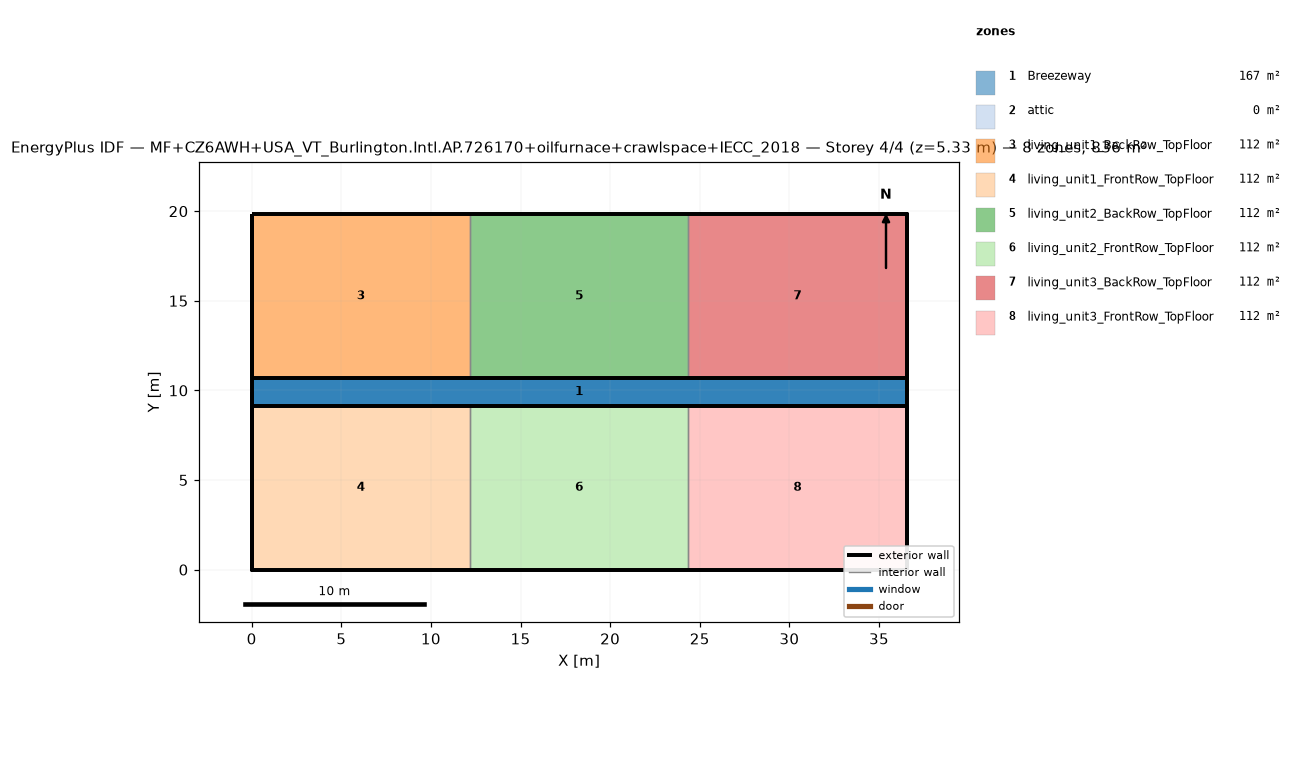
=== STOREY PLAN SPEC (per zone: floor XY polygon, exterior-wall plan segments, windows/doors) ===
zone 1: Breezeway  (167.0 m²)
  floor: (36.54, 9.16) (0.00, 9.16) (0.00, 10.68) (36.54, 10.68)
  floor: (36.54, 9.16) (0.00, 9.16) (0.00, 10.68) (36.54, 10.68)
  floor: (36.54, 9.16) (0.00, 9.16) (0.00, 10.68) (36.54, 10.68)
zone 2: attic  (0.0 m²)
  exterior wall: (36.54, 0.00) – (36.54, 19.84) – (36.54, 9.92)  [29.8 m]
  exterior wall: (0.00, 19.84) – (0.00, 0.00) – (0.00, 9.92)  [29.8 m]
zone 3: living_unit1_BackRow_TopFloor  (111.5 m²)
  floor: (12.18, 10.68) (0.00, 10.68) (0.00, 19.84) (12.18, 19.84)
  exterior wall: (12.18, 19.84) – (0.00, 19.84)  [12.2 m]
  exterior wall: (0.00, 19.84) – (0.00, 10.68)  [9.2 m]
  exterior wall: (0.00, 10.68) – (12.18, 10.68)  [12.2 m]
  interior walls: 1
zone 4: living_unit1_FrontRow_TopFloor  (111.5 m²)
  floor: (12.18, 0.00) (0.00, 0.00) (0.00, 9.16) (12.18, 9.16)
  exterior wall: (0.00, 0.00) – (12.18, 0.00)  [12.2 m]
  exterior wall: (0.00, 9.16) – (0.00, 0.00)  [9.2 m]
  exterior wall: (12.18, 9.16) – (0.00, 9.16)  [12.2 m]
  interior walls: 1
zone 5: living_unit2_BackRow_TopFloor  (111.5 m²)
  floor: (24.36, 10.68) (12.18, 10.68) (12.18, 19.84) (24.36, 19.84)
  exterior wall: (12.18, 10.68) – (24.36, 10.68)  [12.2 m]
  exterior wall: (24.36, 19.84) – (12.18, 19.84)  [12.2 m]
  interior walls: 2
zone 6: living_unit2_FrontRow_TopFloor  (111.5 m²)
  floor: (24.36, 0.00) (12.18, 0.00) (12.18, 9.16) (24.36, 9.16)
  exterior wall: (12.18, 0.00) – (24.36, 0.00)  [12.2 m]
  exterior wall: (24.36, 9.16) – (12.18, 9.16)  [12.2 m]
  interior walls: 2
zone 7: living_unit3_BackRow_TopFloor  (111.5 m²)
  floor: (36.54, 10.68) (24.36, 10.68) (24.36, 19.84) (36.54, 19.84)
  exterior wall: (36.54, 10.68) – (36.54, 19.84)  [9.2 m]
  exterior wall: (36.54, 19.84) – (24.36, 19.84)  [12.2 m]
  exterior wall: (24.36, 10.68) – (36.54, 10.68)  [12.2 m]
  interior walls: 1
zone 8: living_unit3_FrontRow_TopFloor  (111.5 m²)
  floor: (36.54, 0.00) (24.36, 0.00) (24.36, 9.16) (36.54, 9.16)
  exterior wall: (24.36, 0.00) – (36.54, 0.00)  [12.2 m]
  exterior wall: (36.54, 0.00) – (36.54, 9.16)  [9.2 m]
  exterior wall: (36.54, 9.16) – (24.36, 9.16)  [12.2 m]
  interior walls: 1

=== DERIVED (storey summary) ===
Building: MF+CZ6AWH+USA_VT_Burlington.Intl.AP.726170+oilfurnace+crawlspace+IECC_2018
Storey: 4 of 4  (floor level z = 5.33 m)
Storey gross floor area: 836.2 m²
Zones on this storey: 8
  - Breezeway: floor 167.0 m²
  - attic: floor 0.0 m²; exterior wall 59.5 m (81.9 m²); WWR 0.0%
  - living_unit1_BackRow_TopFloor: floor 111.5 m²; exterior wall 33.5 m (86.9 m²); WWR 0.0%
  - living_unit1_FrontRow_TopFloor: floor 111.5 m²; exterior wall 33.5 m (86.9 m²); WWR 0.0%
  - living_unit2_BackRow_TopFloor: floor 111.5 m²; exterior wall 24.4 m (63.1 m²); WWR 0.0%
  - living_unit2_FrontRow_TopFloor: floor 111.5 m²; exterior wall 24.4 m (63.1 m²); WWR 0.0%
  - living_unit3_BackRow_TopFloor: floor 111.5 m²; exterior wall 33.5 m (86.9 m²); WWR 0.0%
  - living_unit3_FrontRow_TopFloor: floor 111.5 m²; exterior wall 33.5 m (86.9 m²); WWR 0.0%
Zone adjacency (shared interzone walls):
  - living_unit1_BackRow_TopFloor ↔ living_unit2_BackRow_TopFloor
  - living_unit1_FrontRow_TopFloor ↔ living_unit2_FrontRow_TopFloor
  - living_unit2_BackRow_TopFloor ↔ living_unit3_BackRow_TopFloor
  - living_unit2_FrontRow_TopFloor ↔ living_unit3_FrontRow_TopFloor